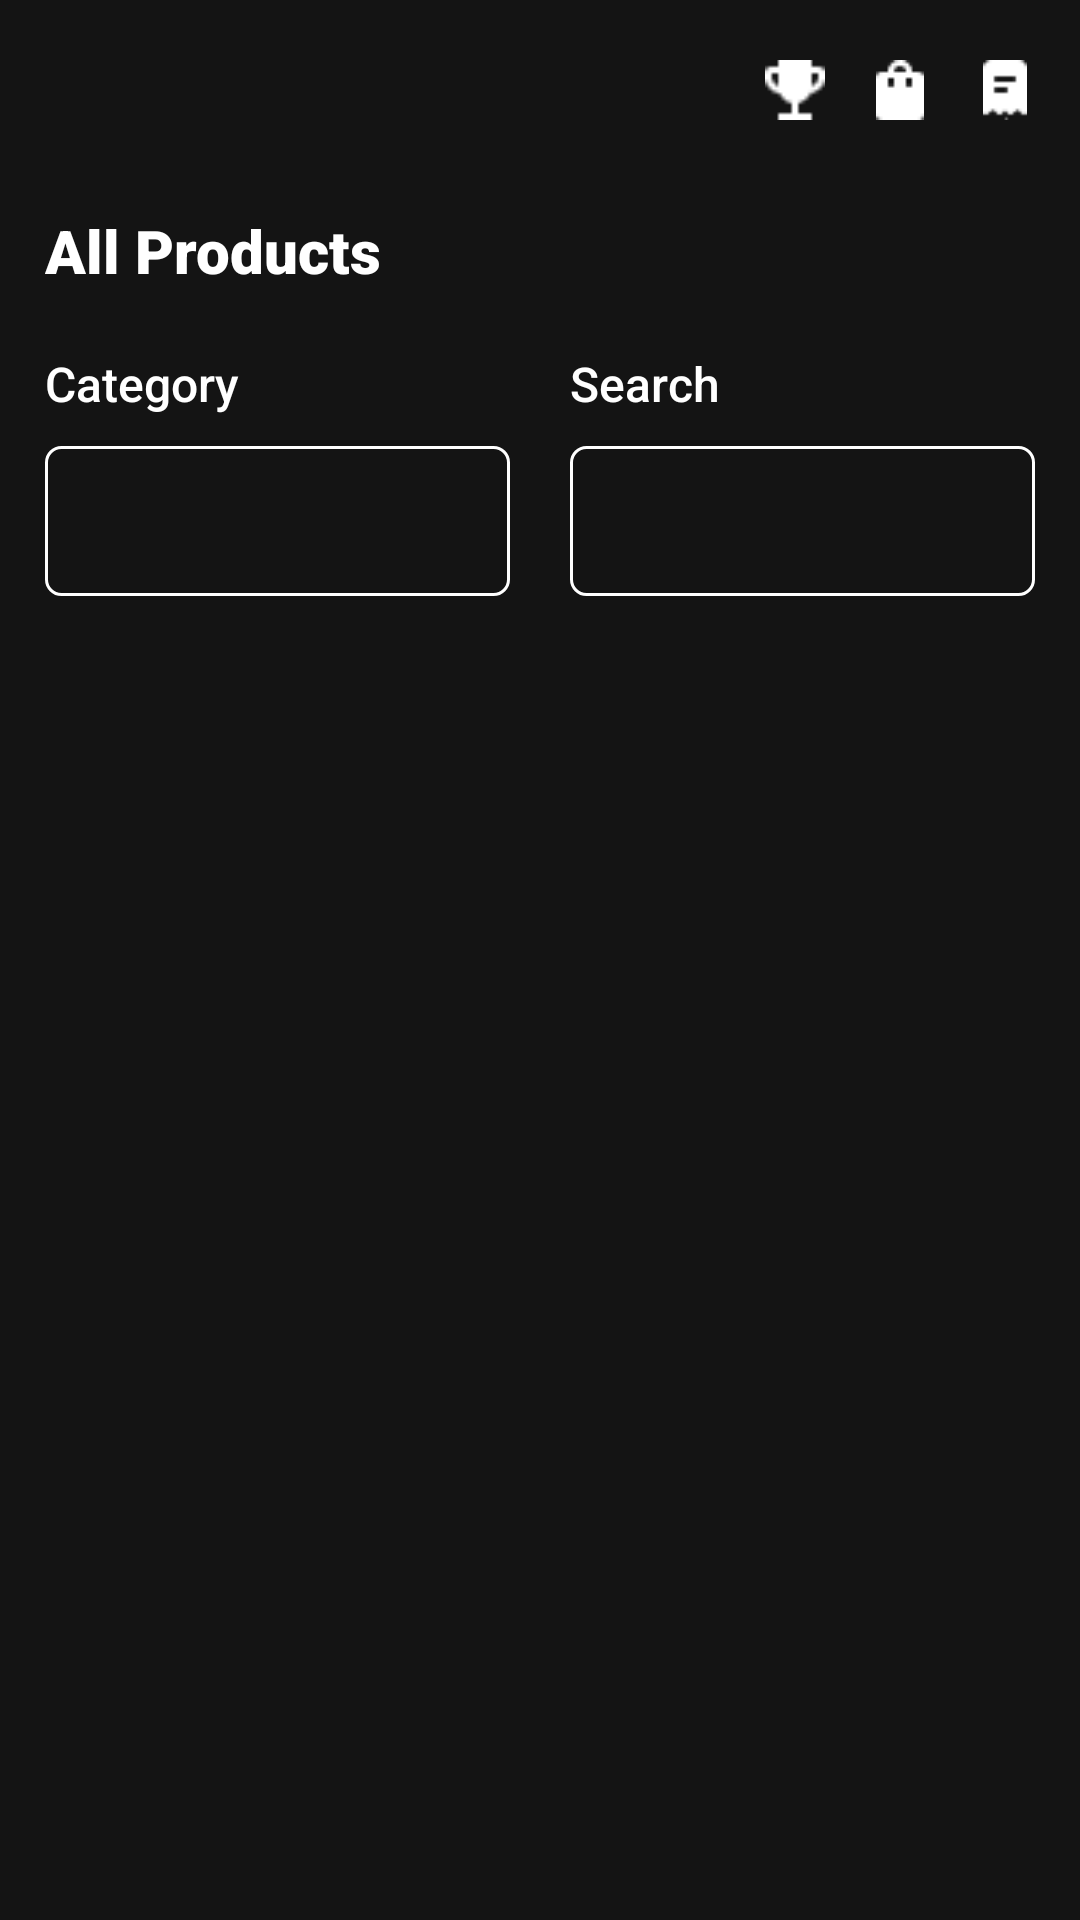

Android layout source for this screen:
<!-- AndroidManifest.xml: application theme Theme.VOTO -->
<!-- res/layout/activity_home.xml -->
<?xml version="1.0" encoding="utf-8"?>
<androidx.core.widget.NestedScrollView xmlns:android="http://schemas.android.com/apk/res/android"
    xmlns:app="http://schemas.android.com/apk/res-auto"
    xmlns:tools="http://schemas.android.com/tools"
    android:id="@+id/main"
    android:layout_width="match_parent"
    android:layout_height="match_parent"
    android:background="@color/black"
    android:fillViewport="true"
    tools:context=".ui.HomeActivity">

    <LinearLayout
        android:layout_width="match_parent"
        android:layout_height="match_parent"
        android:layout_marginTop="10dp"
        android:orientation="vertical">

        <LinearLayout
            android:layout_width="match_parent"
            android:layout_height="wrap_content"
            android:layout_marginHorizontal="15dp"
            android:layout_marginTop="10dp"
            android:orientation="horizontal">

            <ImageView
                android:id="@+id/cart"
                android:layout_width="30dp"
                android:layout_height="30dp"
                android:src="@drawable/logo_small"/>

            <View
                android:layout_width="0dp"
                android:layout_weight="1"
                android:layout_height="1dp"/>

            <ImageView
                android:id="@+id/icVtoken"
                android:layout_width="20dp"
                android:layout_height="20dp"
                android:src="@drawable/img"/>

            <ImageView
                android:id="@+id/icCart"
                android:layout_width="20dp"
                android:layout_height="20dp"
                android:layout_marginHorizontal="15dp"
                android:src="@drawable/img_1"/>

            <ImageView
                android:id="@+id/icHistory"
                android:layout_width="20dp"
                android:layout_height="20dp"
                android:src="@drawable/img_2"/>


        </LinearLayout>

        <TextView
            android:layout_width="match_parent"
            android:layout_height="wrap_content"
            android:text="All Products"
            android:layout_marginHorizontal="15dp"
            android:textColor="@color/white"
            android:fontFamily="sans-serif-black"
            android:layout_marginTop="20dp"
            android:textSize="20sp"/>

        <LinearLayout
            android:layout_width="match_parent"
            android:layout_height="wrap_content"
            android:layout_marginTop="20dp"
            android:layout_marginHorizontal="15dp"
            android:orientation="horizontal">

            <LinearLayout
                android:layout_width="0dp"
                android:layout_weight="1"
                android:layout_height="wrap_content"
                android:orientation="vertical">

                <TextView
                    android:layout_width="wrap_content"
                    android:layout_height="wrap_content"
                    android:text="Category"
                    android:textColor="@color/white"
                    android:fontFamily="sans-serif-medium"
                    android:textSize="16sp"/>

                <Spinner
                    android:id="@+id/spinner"
                    android:layout_width="match_parent"
                    android:layout_height="50dp"
                    android:background="@drawable/bg_input"
                    android:layout_marginTop="10dp"
                    />


            </LinearLayout>

            <LinearLayout
                android:layout_width="0dp"
                android:layout_weight="1"
                android:layout_marginStart="20dp"
                android:layout_height="wrap_content"
                android:orientation="vertical">

                <TextView
                    android:layout_width="wrap_content"
                    android:layout_height="wrap_content"
                    android:text="Search"
                    android:textColor="@color/white"
                    android:fontFamily="sans-serif-medium"
                    android:textSize="16sp"/>

                <EditText
                    android:id="@+id/etSearch"
                    android:layout_width="match_parent"
                    android:layout_height="50dp"
                    android:background="@drawable/bg_input"
                    android:layout_marginTop="10dp"
                    android:maxLines="1"
                    android:inputType="text"
                    android:paddingHorizontal="15dp"
                    android:textColor="@color/white"/>


            </LinearLayout>

        </LinearLayout>

        <androidx.recyclerview.widget.RecyclerView
            android:id="@+id/rvCamera"
            android:layout_width="match_parent"
            android:layout_height="match_parent"
            app:layoutManager="androidx.recyclerview.widget.GridLayoutManager"
            tools:listitem="@layout/item_camera"
            app:spanCount="2"
            android:layout_marginHorizontal="5dp"
            android:layout_marginTop="10dp"/>


    </LinearLayout>

</androidx.core.widget.NestedScrollView>
<!-- res/layout/item_camera.xml (included above) -->
<?xml version="1.0" encoding="utf-8"?>
<androidx.cardview.widget.CardView xmlns:android="http://schemas.android.com/apk/res/android"
    android:layout_width="match_parent"
    android:layout_height="wrap_content"
    android:backgroundTint="#303030"
    android:layout_margin="10dp"
    xmlns:app="http://schemas.android.com/apk/res-auto"
    app:cardCornerRadius="5dp">

    <LinearLayout
        android:layout_width="match_parent"
        android:layout_height="wrap_content"
        android:orientation="vertical">

        <ImageView
            android:id="@+id/imgPhoto"
            android:layout_width="match_parent"
            android:layout_height="120dp"
            android:layout_marginTop="15dp"
            android:scaleType="centerCrop" />

        <TextView
            android:id="@+id/tvName"
            android:layout_width="wrap_content"
            android:layout_height="wrap_content"
            android:layout_marginHorizontal="15dp"
            android:layout_marginTop="15dp"
            android:fontFamily="sans-serif-black"
            android:text="Fujifilm XA5"
            android:textColor="@color/white"
            android:textSize="16sp" />

        <TextView
            android:id="@+id/tvResolution"
            android:layout_width="wrap_content"
            android:layout_height="wrap_content"
            android:layout_marginHorizontal="15dp"
            android:fontFamily="sans-serif-medium"
            android:text="24.1MP"
            android:textColor="@color/white"
            android:textSize="14sp" />

        <TextView
            android:id="@+id/tvPrice"
            android:layout_width="wrap_content"
            android:layout_height="wrap_content"
            android:layout_marginHorizontal="15dp"
            android:layout_marginTop="15dp"
            android:layout_marginBottom="15dp"
            android:fontFamily="sans-serif-black"
            android:text="Rp10.000-"
            android:textColor="@color/white"
            android:textSize="18sp" />

    </LinearLayout>


</androidx.cardview.widget.CardView>
<!-- resources referenced by this layout -->
<resources>
  <color name="black">#141414</color>
  <color name="white">#FFFFFFFF</color>
  <!-- drawable bg_input (drawable) -->
  <?xml version="1.0" encoding="utf-8"?>
  <shape xmlns:android="http://schemas.android.com/apk/res/android"
      android:shape="rectangle">
  
      <stroke
          android:width="1dp"
          android:color="@color/white"/>
  
      <corners
          android:radius="5dp"/>
  
  </shape>
  <!-- drawable img: png bitmap (drawable, 215 bytes) -->
  <!-- drawable img_1: png bitmap (drawable, 194 bytes) -->
  <!-- drawable img_2: png bitmap (drawable, 177 bytes) -->
  <style name="Theme.VOTO" parent="Base.Theme.VOTO" />
  <style name="Base.Theme.VOTO" parent="Theme.Material3.DayNight.NoActionBar">
          
          
      </style>
</resources>
